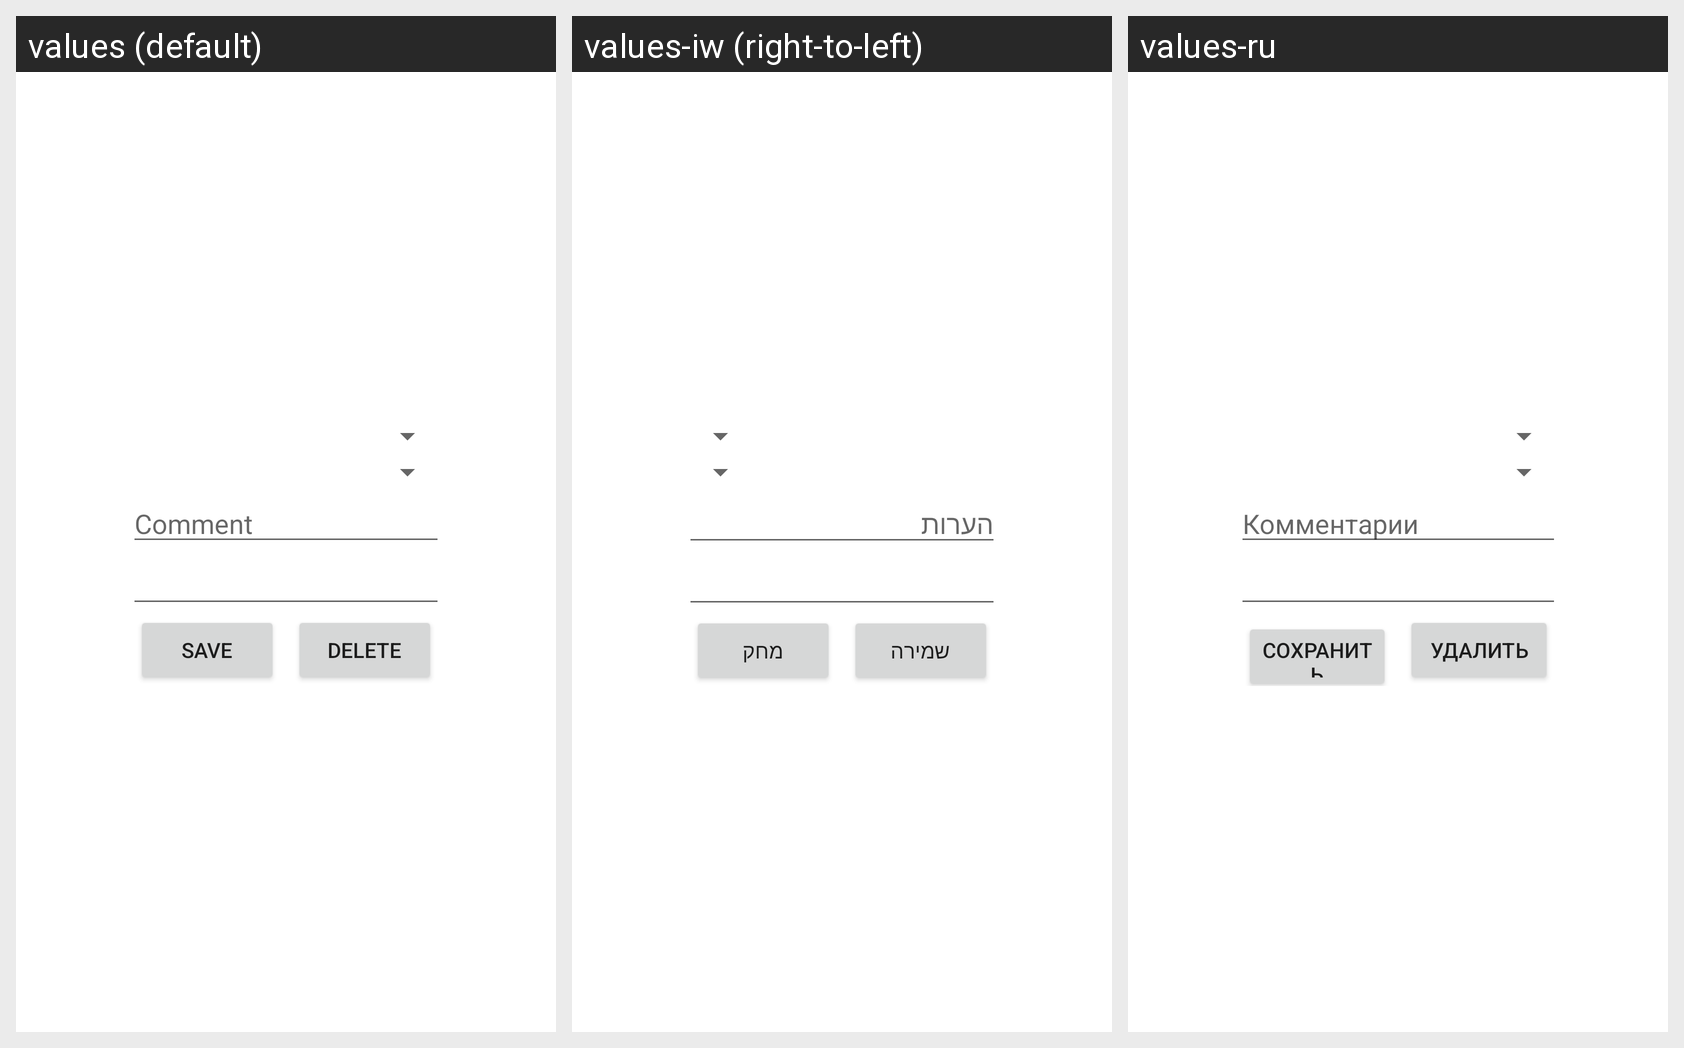

Strings drawn on this Android screen and how each of the app's shown locales translates them:
Android screen res/layout/popup_edit_delete_activity.xml rendered under 3 locales, left to right: values (default), values-iw (right-to-left), values-ru. Device: Nexus 5 (rendered at 1080×1920; each locale shown at half size, 540×960, under a caption strip naming it); theme Theme.Dogs.
Strings drawn on this screen, with the default value and each locale's value (text and hints the layout hard-codes, and strings that could not be matched under every locale, appear in the picture but are not listed):

comment
  values: Comment
  values-iw: הערות
  values-ru: Комментарии

save
  values: Save
  values-iw: שמירה
  values-ru: Сохранить

delete
  values: Delete
  values-iw: מחק
  values-ru: Удалить
